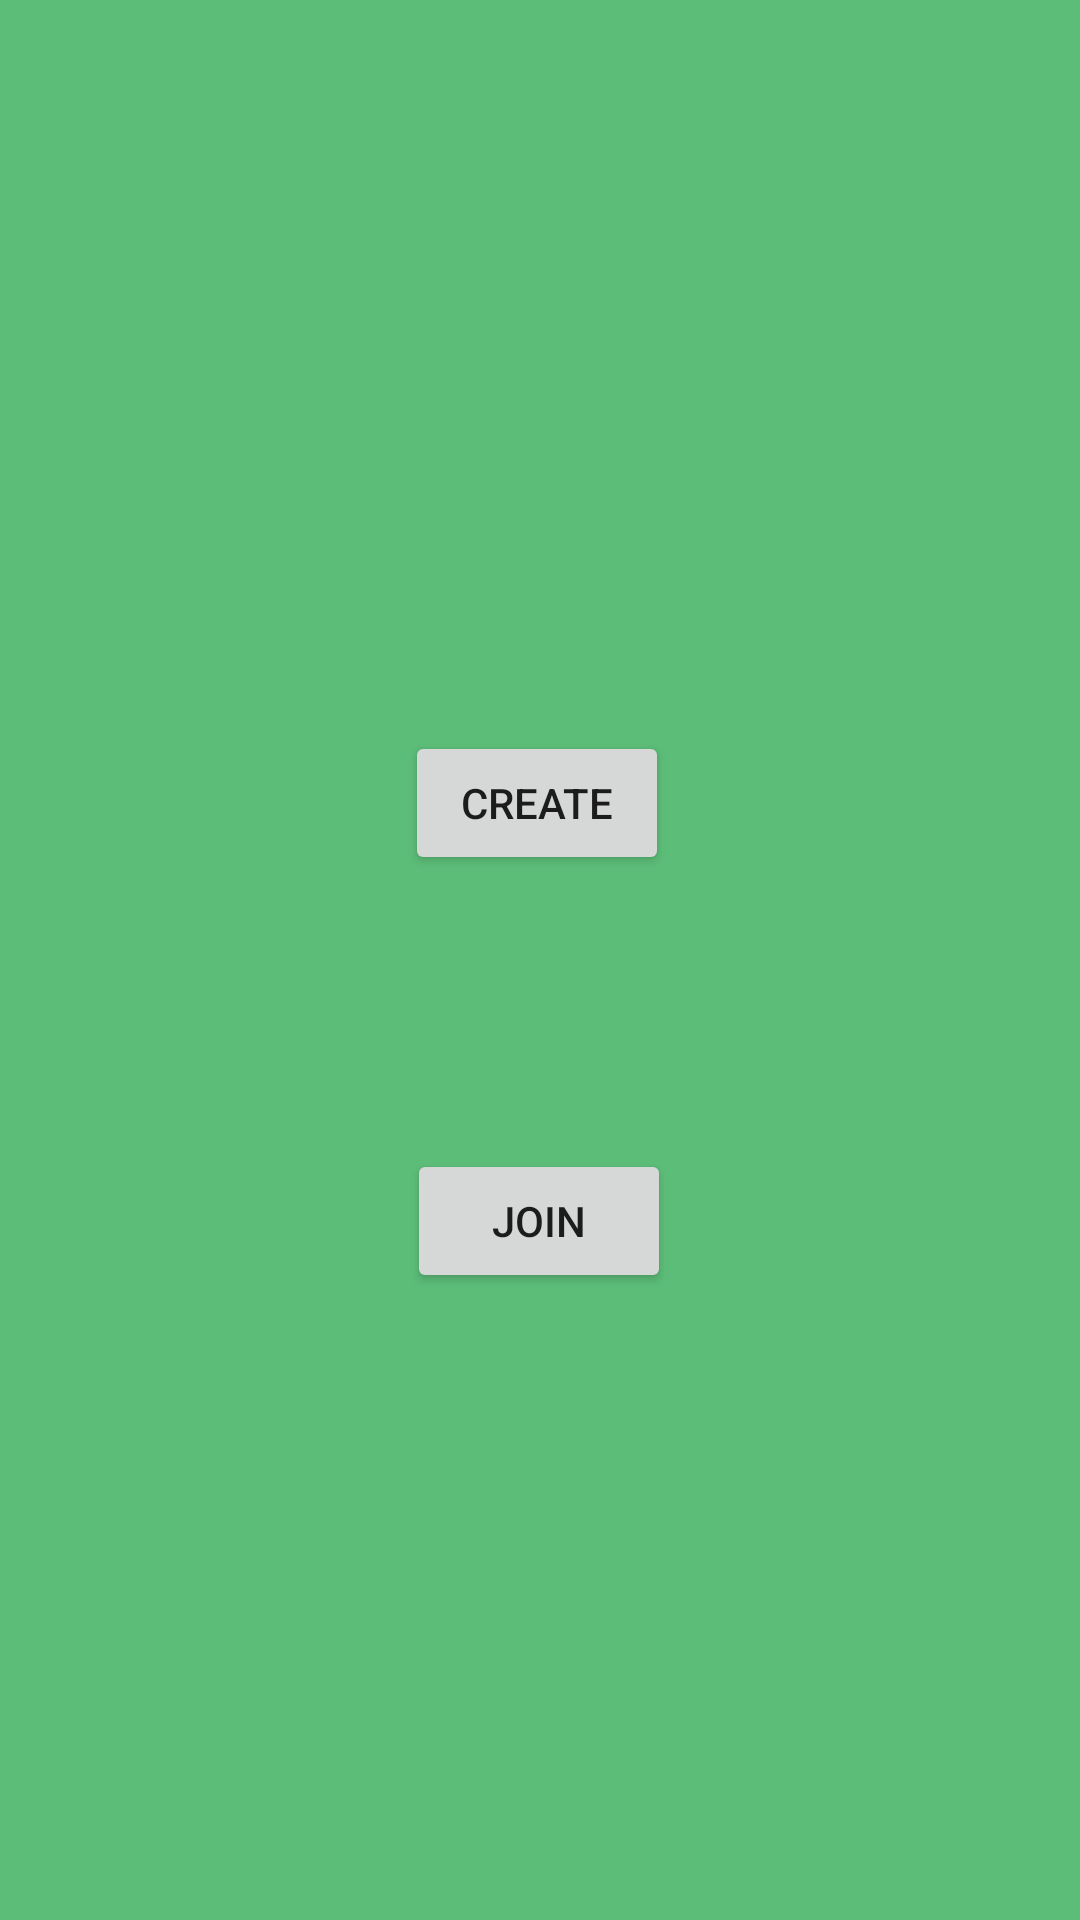

The Android layout XML behind this screen, and the referenced resources:
<!-- AndroidManifest.xml: application theme Theme.AndroidStudioTankGame -->
<!-- res/layout/activity_online_menu.xml -->
<?xml version="1.0" encoding="utf-8"?>
<androidx.constraintlayout.widget.ConstraintLayout xmlns:android="http://schemas.android.com/apk/res/android"
    xmlns:app="http://schemas.android.com/apk/res-auto"
    xmlns:tools="http://schemas.android.com/tools"
    android:layout_width="match_parent"
    android:layout_height="match_parent"
    android:background="#5CBD78"
    tools:context=".OnlineMenu">

    <Button
        android:id="@+id/createBtn"
        android:layout_width="wrap_content"
        android:layout_height="wrap_content"
        android:text="create"
        app:layout_constraintBottom_toTopOf="@+id/joinBtn"
        app:layout_constraintEnd_toEndOf="parent"
        app:layout_constraintHorizontal_bias="0.496"
        app:layout_constraintStart_toStartOf="parent"
        app:layout_constraintTop_toTopOf="parent"
        app:layout_constraintVertical_bias="0.727" />

    <Button
        android:id="@+id/joinBtn"
        android:layout_width="wrap_content"
        android:layout_height="wrap_content"
        android:text="join"
        app:layout_constraintBottom_toBottomOf="parent"
        app:layout_constraintEnd_toEndOf="parent"
        app:layout_constraintHorizontal_bias="0.499"
        app:layout_constraintStart_toStartOf="parent"
        app:layout_constraintTop_toTopOf="parent"
        app:layout_constraintVertical_bias="0.647" />
</androidx.constraintlayout.widget.ConstraintLayout>
<!-- resources referenced by this layout -->
<resources>
  <style name="Theme.AndroidStudioTankGame" parent="Theme.MaterialComponents.DayNight.NoActionBar">
          
          <item name="colorPrimary">@color/purple_500</item>
          <item name="colorPrimaryVariant">@color/purple_700</item>
          <item name="colorOnPrimary">@color/white</item>
          
          <item name="colorSecondary">@color/teal_200</item>
          <item name="colorSecondaryVariant">@color/teal_700</item>
          <item name="colorOnSecondary">@color/black</item>
          
          <item name="android:statusBarColor">?attr/colorPrimaryVariant</item>
          
      </style>
  <color name="purple_500">#FF6200EE</color>
  <color name="purple_700">#FF3700B3</color>
  <color name="white">#FFFFFFFF</color>
  <color name="teal_200">#FF03DAC5</color>
  <color name="teal_700">#FF018786</color>
  <color name="black">#FF000000</color>
</resources>
